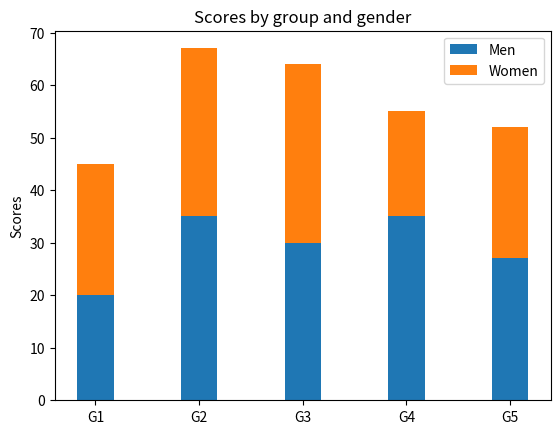

Reproduce this figure in Python.
"""
=================
Stacked bar chart
=================

This is an example of creating a stacked bar plot with error bars
using `~matplotlib.pyplot.bar`.  
Note the parameters *yerr* used for error bars, 
and *bottom* to stack the women's bars on top of the men's bars.
"""

import matplotlib.pyplot as plt


labels = ['G1', 'G2', 'G3', 'G4', 'G5']
men_means = [20, 35, 30, 35, 27]
women_means = [25, 32, 34, 20, 25]
# men_std = [2, 3, 4, 1, 2]
# women_std = [3, 5, 2, 3, 3]
width = 0.35       # the width of the bars: can also be len(x) sequence

plt.figure()

plt.bar(labels, men_means, width, label='Men')
plt.bar(labels, women_means, width, bottom=men_means, label='Women')
plt.ylabel('Scores')
plt.title('Scores by group and gender')
plt.legend()

'''
fig, ax = plt.subplots()

ax.bar(labels, men_means, width, label='Men')
ax.bar(labels, women_means, width, bottom=men_means, label='Women')

# ax.bar(labels, men_means, width, yerr=men_std, label='Men')
# ax.bar(labels, women_means, width, yerr=women_std, bottom=men_means, label='Women')

ax.set_ylabel('Scores')
ax.set_title('Scores by group and gender')
ax.legend()
'''

plt.show(block=False)
